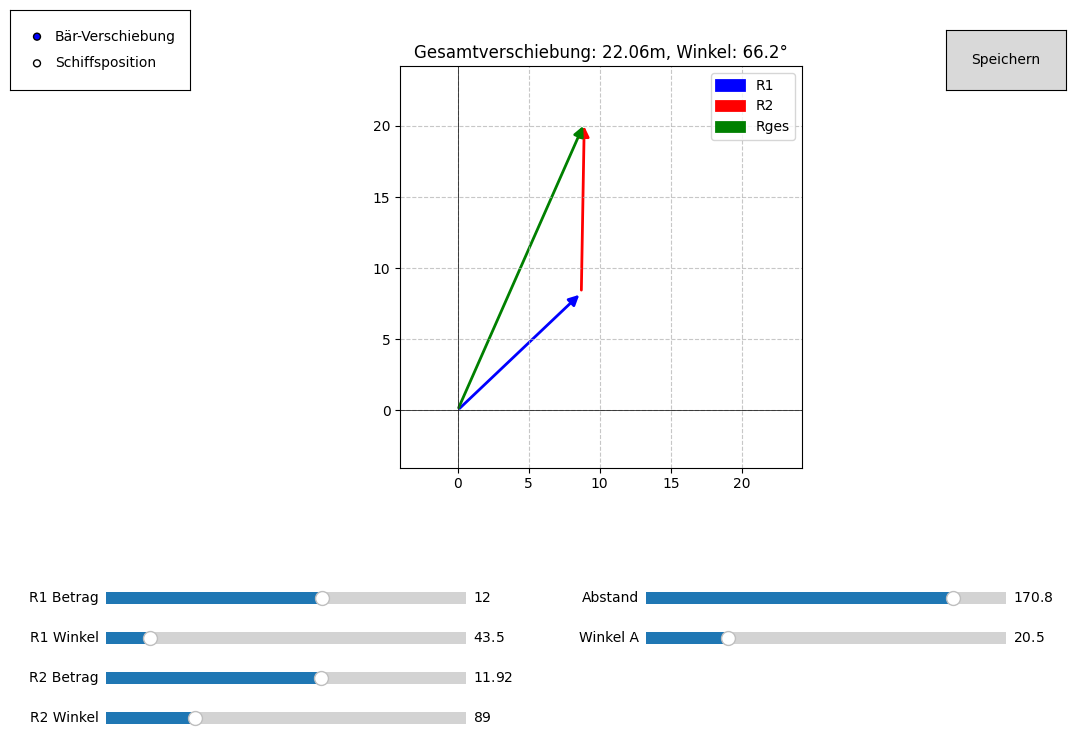

This figure's Python source:
import numpy as np
import matplotlib.pyplot as plt
from matplotlib.patches import FancyArrowPatch
from matplotlib.widgets import Slider, RadioButtons
import os
from datetime import datetime

class VektorVisualisierung:
    def __init__(self):
        """Initialisierung der Visualisierung"""
        plt.style.use('default')  # Sauberer Stil
        self.setup_plot()
        self.setup_sliders()
        self.setup_radio()
        self.setup_save_directory()
        
    def setup_plot(self):
        """Erstellt das Hauptfenster und die Plots"""
        self.fig = plt.figure(figsize=(12, 8))
        self.gs = self.fig.add_gridspec(2, 1, height_ratios=[3, 1], hspace=0.3)
        
        # Hauptplot für Vektoren
        self.ax_main = self.fig.add_subplot(self.gs[0])
        self.ax_main.set_aspect('equal', adjustable='box')
        
        # Slider-Bereich
        self.ax_slider = self.fig.add_subplot(self.gs[1])
        self.ax_slider.set_visible(False)
        
        # Initiale Plot-Einstellungen
        self.ax_main.grid(True, linestyle='--', alpha=0.7)
        self.ax_main.set_title('Vektorberechnungen', pad=20)
        
        # Speicher-Button hinzufügen
        self.button_ax = plt.axes([0.8, 0.85, 0.1, 0.075])
        self.button = plt.Button(self.button_ax, 'Speichern')
        self.button.on_clicked(lambda x: self.auto_save())
        
    def setup_sliders(self):
        """Erstellt die Slider für die Parameter"""
        # Positionen für Slider
        slider_width = 0.3
        slider_height = 0.03
        x_left = 0.1
        x_right = 0.55
        
        # Bär-Verschiebung Slider
        self.ax_r1_betrag = plt.axes([x_left, 0.2, slider_width, slider_height])
        self.ax_r1_winkel = plt.axes([x_left, 0.15, slider_width, slider_height])
        self.ax_r2_betrag = plt.axes([x_left, 0.1, slider_width, slider_height])
        self.ax_r2_winkel = plt.axes([x_left, 0.05, slider_width, slider_height])
        
        # Schiffsposition Slider
        self.ax_abstand = plt.axes([x_right, 0.2, slider_width, slider_height])
        self.ax_winkel = plt.axes([x_right, 0.15, slider_width, slider_height])
        
        # Slider-Objekte mit angepassten Wertebereichen
        self.slider_r1_betrag = Slider(self.ax_r1_betrag, 'R1 Betrag', 0, 20, valinit=12)
        self.slider_r1_winkel = Slider(self.ax_r1_winkel, 'R1 Winkel', 0, 360, valinit=43.5)
        self.slider_r2_betrag = Slider(self.ax_r2_betrag, 'R2 Betrag', 0, 20, valinit=11.92)
        self.slider_r2_winkel = Slider(self.ax_r2_winkel, 'R2 Winkel', 0, 360, valinit=89)
        
        self.slider_abstand = Slider(self.ax_abstand, 'Abstand', 0, 200, valinit=170.8)
        self.slider_winkel = Slider(self.ax_winkel, 'Winkel A', 0, 90, valinit=20.5)
        
        # Event-Handler
        for slider in [self.slider_r1_betrag, self.slider_r1_winkel,
                      self.slider_r2_betrag, self.slider_r2_winkel,
                      self.slider_abstand, self.slider_winkel]:
            slider.on_changed(self.update)
            
    def draw_vector(self, start, end, color='blue', label=None):
        """Zeichnet einen Vektor"""
        arrow = FancyArrowPatch(
            start, end,
            arrowstyle='-|>',
            color=color,
            mutation_scale=15,
            linewidth=2,
            label=label
        )
        self.ax_main.add_patch(arrow)
        
    def update_baer(self):
        """Aktualisiert die Bär-Verschiebung"""
        self.ax_main.clear()
        self.setup_grid()
        
        # Parameter holen
        r1_betrag = self.slider_r1_betrag.val
        r1_winkel = np.radians(self.slider_r1_winkel.val)
        r2_betrag = self.slider_r2_betrag.val
        r2_winkel = np.radians(self.slider_r2_winkel.val)
        
        # Vektoren berechnen
        r1_x = r1_betrag * np.cos(r1_winkel)
        r1_y = r1_betrag * np.sin(r1_winkel)
        r2_x = r2_betrag * np.cos(r2_winkel)
        r2_y = r2_betrag * np.sin(r2_winkel)
        
        # Vektoren zeichnen mit korrekter Skalierung
        scale = 1.0  # Skalierungsfaktor
        self.draw_vector((0, 0), (r1_x * scale, r1_y * scale), 'blue', 'R1')
        self.draw_vector((r1_x * scale, r1_y * scale),
                        ((r1_x + r2_x) * scale, (r1_y + r2_y) * scale), 'red', 'R2')
        self.draw_vector((0, 0), ((r1_x + r2_x) * scale, (r1_y + r2_y) * scale),
                        'green', 'Rges')
        
        # Plot-Grenzen dynamisch anpassen
        max_val = max(abs(r1_x + r2_x), abs(r1_y + r2_y)) * scale
        margin = max_val * 0.2  # 20% Rand
        self.ax_main.set_xlim(-margin, max_val + margin)
        self.ax_main.set_ylim(-margin, max_val + margin)
        
        # Ergebnis berechnen
        r_ges = np.sqrt((r1_x + r2_x)**2 + (r1_y + r2_y)**2)
        winkel_ges = np.degrees(np.arctan2(r1_y + r2_y, r1_x + r2_x))
        if winkel_ges < 0:
            winkel_ges += 360
            
        self.ax_main.set_title(
            f'Gesamtverschiebung: {r_ges:.2f}m, Winkel: {winkel_ges:.1f}°'
        )
        self.ax_main.legend()
        self.ax_main.grid(True)
        
    def update_schiff(self):
        """Aktualisiert die Schiffsposition"""
        self.ax_main.clear()
        self.setup_grid()
        
        abstand = self.slider_abstand.val
        winkel = np.radians(self.slider_winkel.val)
        
        # Berechnung der Schiffsposition
        x_schiff = abstand / np.tan(winkel)
        
        # Plot-Grenzen anpassen
        max_x = max(x_schiff * 1.2, 1000)
        max_y = max(abstand * 1.2, 200)
        
        self.ax_main.set_xlim(-100, max_x)
        self.ax_main.set_ylim(-max_y, max_y/5)
        
        # Sender zeichnen
        self.ax_main.plot(0, 0, 'ro', label='Sender B', markersize=10)
        self.ax_main.plot(0, -abstand, 'bo', label='Sender A', markersize=10)
        self.ax_main.plot(x_schiff, 0, 'go', label='Schiff', markersize=10)
        
        # Verbindungslinien
        self.ax_main.plot([0, x_schiff], [0, 0], 'g--', alpha=0.5)
        self.ax_main.plot([0, x_schiff], [-abstand, 0], 'b--', alpha=0.5)
        
        # Beschriftungen
        entfernung = np.sqrt(x_schiff**2)
        self.ax_main.set_title(f'Entfernung zu Sender B: {entfernung:.2f}km')
        self.ax_main.legend()
        
    def setup_grid(self):
        """Richtet das Koordinatensystem ein"""
        self.ax_main.grid(True, linestyle='--', alpha=0.7)
        self.ax_main.axhline(y=0, color='k', linestyle='-', linewidth=0.5)
        self.ax_main.axvline(x=0, color='k', linestyle='-', linewidth=0.5)
        
    def update(self, val):
        """Aktualisiert die Visualisierung"""
        if self.radio.value_selected == 'Bär-Verschiebung':
            self.update_baer()
        else:
            self.update_schiff()
    
    # Automatisches Speichern
    def auto_save(self):
        """Speichert die Plots mit einfachen Dateinamen"""
        try:
            # Erstelle output-Verzeichnis falls nicht vorhanden
            if not os.path.exists(self.output_dir):
                os.makedirs(self.output_dir)
            
            # Einfache Dateinamen
            mode = 'baer_verschiebung' if self.radio.value_selected == 'Bär-Verschiebung' else 'schiffsposition'
            base_filename = f'vektor_{mode}'
            png_path = os.path.join(self.output_dir, f'{base_filename}.png')
            svg_path = os.path.join(self.output_dir, f'{base_filename}.svg')
            
            # Speichern mit hoher Qualität
            self.fig.savefig(png_path, dpi=300, bbox_inches='tight')
            self.fig.savefig(svg_path, format='svg', bbox_inches='tight')
            
            print(f"\nPlots gespeichert als:")
            print(f"PNG: {os.path.basename(png_path)}")
            print(f"SVG: {os.path.basename(svg_path)}")
            
            # Plot aktiv halten
            plt.draw()
            
        except Exception as e:
            print(f"Fehler beim Speichern: {str(e)}")
            
    def setup_radio(self):
        """Erstellt die Radio-Buttons"""
        self.ax_radio = plt.axes([0.02, 0.85, 0.15, 0.1])
        self.radio = RadioButtons(self.ax_radio, ('Bär-Verschiebung', 'Schiffsposition'))
        self.radio.on_clicked(self.update)
        
    def setup_save_directory(self):
        """Erstellt das Ausgabeverzeichnis"""
        self.output_dir = 'output'
        if not os.path.exists(self.output_dir):
            os.makedirs(self.output_dir)
            
    def save_plot(self):
        """Speichert den aktuellen Plot"""
        timestamp = datetime.now().strftime("%Y%m%d_%H%M%S")
        mode = self.radio.value_selected.lower().replace('-', '_')
        
        # PNG speichern
        png_path = os.path.join(self.output_dir, f'vektor_{mode}_{timestamp}.png')
        self.fig.savefig(png_path, dpi=300, bbox_inches='tight')
        
        # SVG speichern
        svg_path = os.path.join(self.output_dir, f'vektor_{mode}_{timestamp}.svg')
        self.fig.savefig(svg_path, format='svg', bbox_inches='tight')
        
        print(f"Plots gespeichert als {png_path} und {svg_path}")
        
    def show(self):
        """Zeigt die Visualisierung an"""
        self.update(None)
        plt.show()

if __name__ == "__main__":
    viz = VektorVisualisierung()
    viz.show()